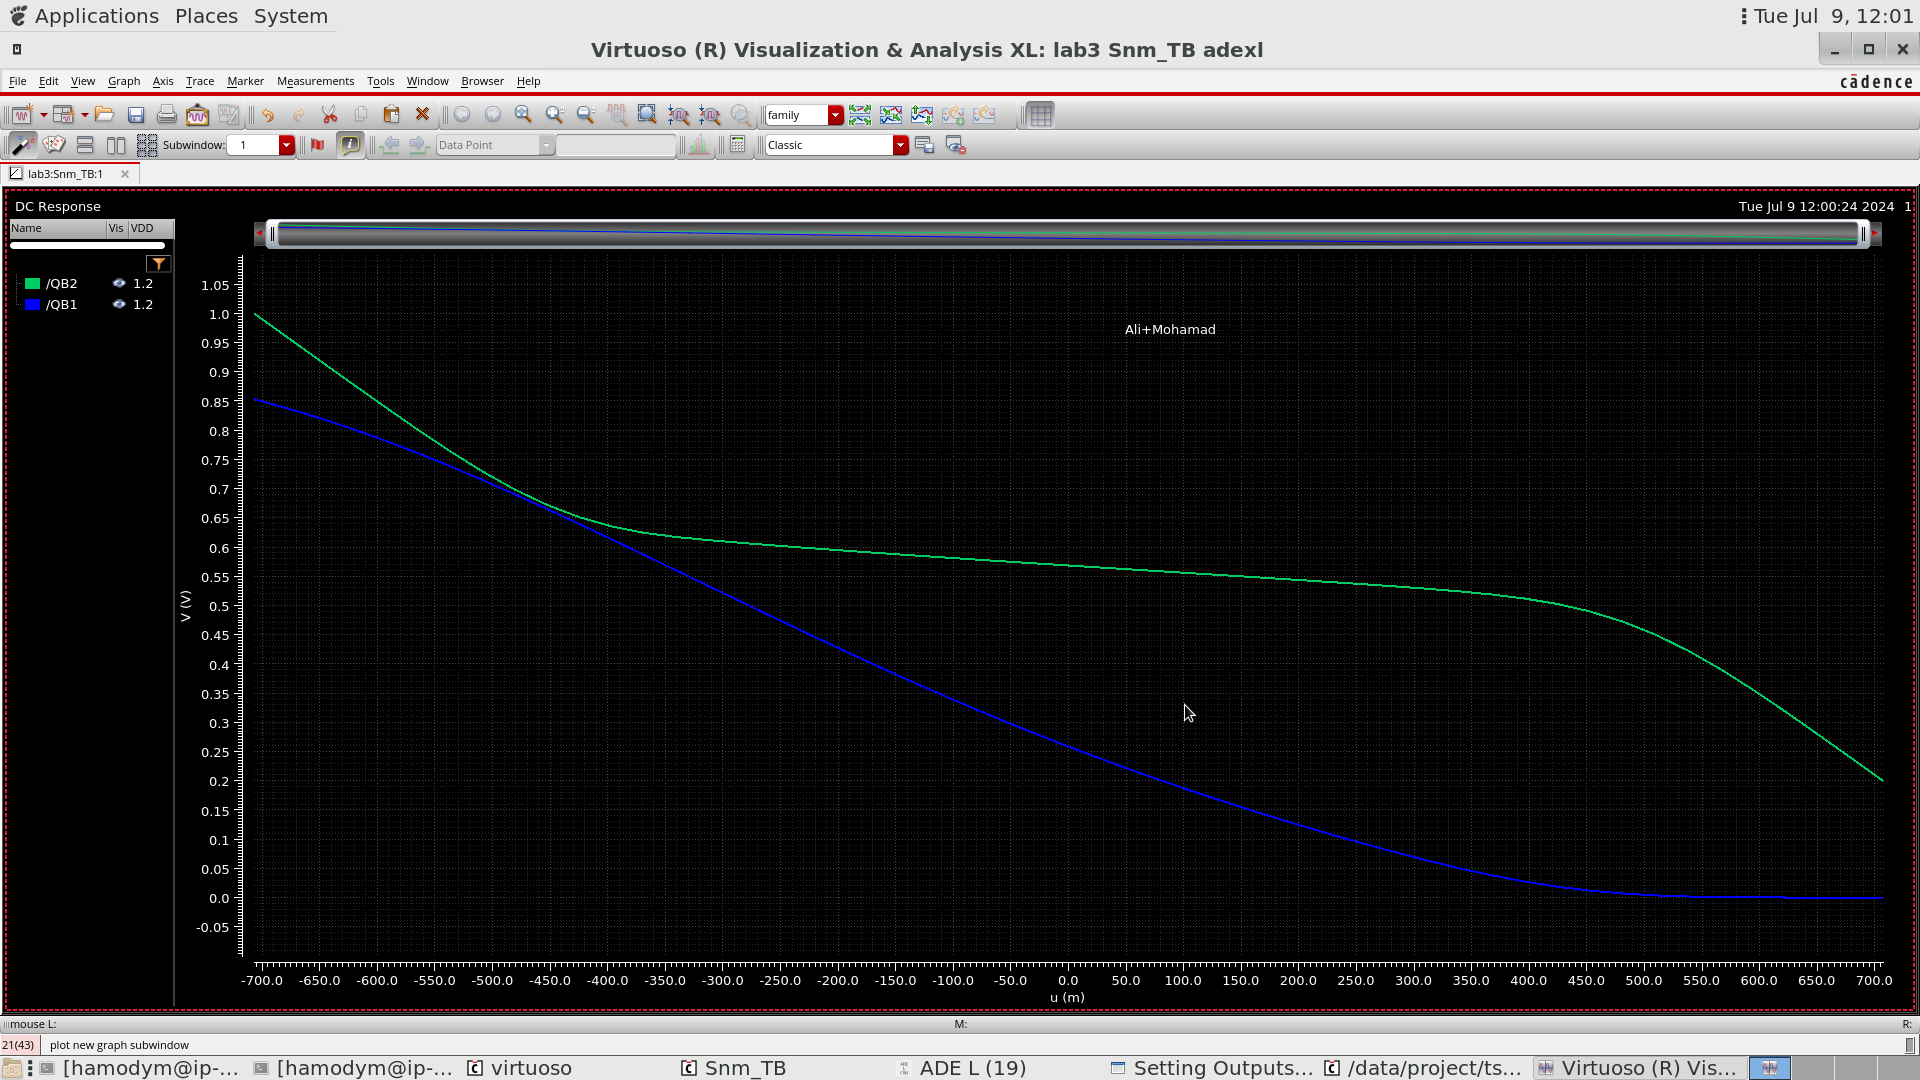

Values plotted in this chart, from the file beside it:
/QB2 (VDD=1.2) X, /QB2 (VDD=1.2) Y, /QB1 (VDD=1.2) X, /QB1 (VDD=1.2) Y
-0.7071, 0.9999, -0.7071, 0.8532
-0.6788, 0.9599, -0.6788, 0.8378
-0.6505, 0.92, -0.6505, 0.8209
-0.6223, 0.8802, -0.6223, 0.8025
-0.594, 0.8407, -0.594, 0.7827
-0.5657, 0.8019, -0.5657, 0.7614
-0.5374, 0.7646, -0.5374, 0.7388
-0.5091, 0.7297, -0.5091, 0.7151
-0.4808, 0.6985, -0.4808, 0.6904
-0.4525, 0.672, -0.4525, 0.665
-0.4243, 0.6508, -0.4243, 0.639
-0.396, 0.6349, -0.396, 0.6126
-0.3677, 0.624, -0.3677, 0.5859
-0.3394, 0.6169, -0.3394, 0.559
-0.3111, 0.6116, -0.3111, 0.532
-0.2828, 0.6069, -0.2828, 0.5051
-0.2546, 0.6026, -0.2546, 0.4783
-0.2263, 0.5984, -0.2263, 0.4517
-0.198, 0.5943, -0.198, 0.4254
-0.1697, 0.5904, -0.1697, 0.3996
-0.1414, 0.5866, -0.1414, 0.3744
-0.1131, 0.5828, -0.1131, 0.3498
-0.08485, 0.5791, -0.08485, 0.3258
-0.05657, 0.5755, -0.05657, 0.3026
-0.02828, 0.5719, -0.02828, 0.2801
0, 0.5684, 0, 0.2584
0.02828, 0.5649, 0.02828, 0.2373
0.05657, 0.5614, 0.05657, 0.217
0.08485, 0.5579, 0.08485, 0.1974
0.1131, 0.5544, 0.1131, 0.1784
0.1414, 0.5509, 0.1414, 0.1602
0.1697, 0.5474, 0.1697, 0.1425
0.198, 0.5438, 0.198, 0.1255
0.2263, 0.5402, 0.2263, 0.1091
0.2546, 0.5365, 0.2546, 0.09332
0.2828, 0.5327, 0.2828, 0.07811
0.3111, 0.5286, 0.3111, 0.06362
0.3394, 0.5241, 0.3394, 0.05012
0.3677, 0.5187, 0.3677, 0.03795
0.396, 0.5119, 0.396, 0.02741
0.4243, 0.5026, 0.4243, 0.01873
0.4525, 0.4897, 0.4525, 0.01197
0.4808, 0.4725, 0.4808, 0.007065
0.5091, 0.4503, 0.5091, 0.003808
0.5374, 0.4232, 0.5374, 0.001861
0.5657, 0.3914, 0.5657, 0.0008275
0.594, 0.3562, 0.594, 0.0003392
0.6223, 0.3184, 0.6223, 0.0001303
0.6505, 0.2794, 0.6505, 4.761170436932898e-05
0.6788, 0.2398, 0.6788, 1.680786732951763e-05
0.7071, 0.1999, 0.7071, 5.803467481569158e-06
